Run: headless pygame with SDL's dummy video driver; simulated clock (each Clock.tick advances the game by its frame time, no real sleeping); random seed 0; keys injected as events and as key.get_pressed() state; mouse plan: one left click at the window centre at the start of phase 2, then a move to the lower-right quarter at the start of phase 3.
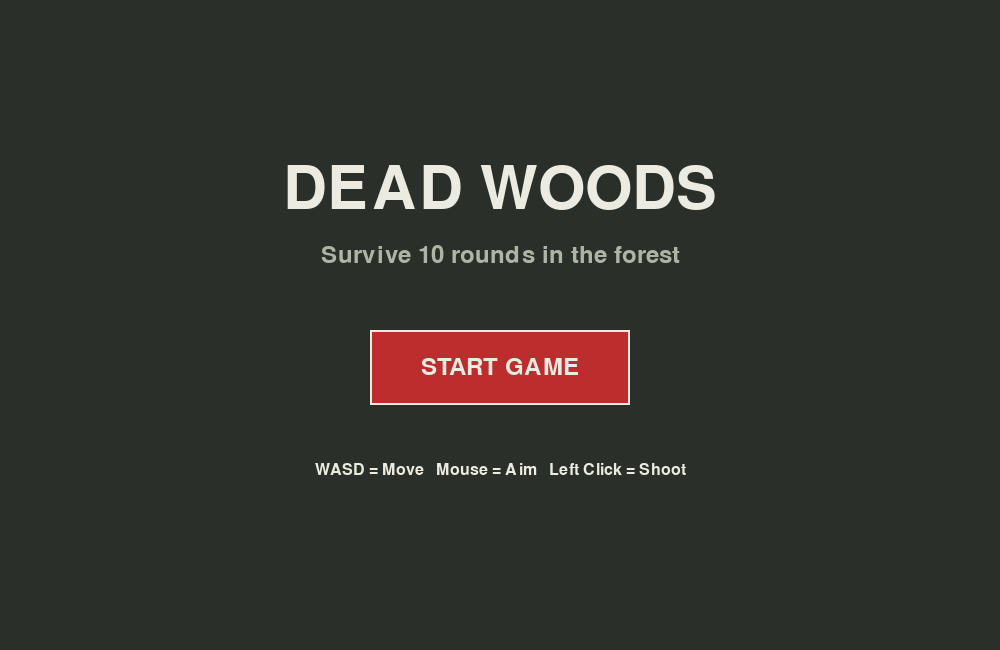
Frame 1 of 4 · flips 1–60 · no input
Frame 2 of 4 · flips 61–180 · clicked the window centre · tapped SPACE, RETURN · held RIGHT (→), D · screen unchanged from frame 1, image omitted
Frame 3 of 4 · flips 181–300 · moved the mouse to the lower-right quarter · held DOWN (↓), S · screen unchanged from frame 2, image omitted
Frame 4 of 4 · flips 301–420 · held LEFT (←), A, UP (↑), W · screen unchanged from frame 3, image omitted

The pygame program that drew these frames:

import pygame
import random
import math

pygame.init()
W, H = 1000, 650
screen = pygame.display.set_mode((W, H))
pygame.display.set_caption("Dead Woods")
clock = pygame.time.Clock()

# Colors
GREEN = (67, 72, 61)
DARK = (42, 48, 41)
TREE = (48, 68, 46)
TRUNK = (82, 62, 45)
WHITE = (235, 235, 225)
RED = (190, 45, 45)
BLACK = (20, 20, 20)
YELLOW = (235, 205, 70)

font = pygame.font.Font(None, 36)
big_font = pygame.font.Font(None, 90)
small_font = pygame.font.Font(None, 24)

player = pygame.Vector2(W // 2, H // 2)
speed = 4
health = 100
round_no = 1
zombies = []
bullets = []
trees = []
round_timer = 0
shoot_timer = 0
game_started = False
game_over = False


def make_forest():
    trees.clear()
    while len(trees) < 25:
        x = random.randint(40, W - 40)
        y = random.randint(90, H - 40)
        if not (330 < x < 670 and 190 < y < 470):
            trees.append((x, y))


def new_zombie():
    side = random.choice(["top", "bottom", "left", "right"])
    if side == "top":
        pos = (random.randint(0, W), -30)
    elif side == "bottom":
        pos = (random.randint(0, W), H + 30)
    elif side == "left":
        pos = (-30, random.randint(70, H))
    else:
        pos = (W + 30, random.randint(70, H))

    return {"pos": pygame.Vector2(pos),
            "speed": random.uniform(.7, 1.2),
            "hp": 2}


def start_round():
    global round_timer
    zombies.clear()
    amount = 10 + (round_no - 1) * 15
    for _ in range(amount):
        zombies.append(new_zombie())
    round_timer = 90


def draw_forest():
    screen.fill(GREEN)

    for i in range(35):
        x = (i * 83) % W
        y = 75 + (i * 137) % (H - 85)
        pygame.draw.circle(screen, DARK, (x, y), 3)

    for x, y in trees:
        pygame.draw.rect(screen, TRUNK, (x - 7, y + 10, 14, 35))
        pygame.draw.circle(screen, TREE, (x, y), 29)
        pygame.draw.circle(screen, TREE, (x - 10, y - 8), 22)
        pygame.draw.circle(screen, TREE, (x + 12, y - 5), 21)


def draw_player():
    mouse = pygame.Vector2(pygame.mouse.get_pos())
    direction = mouse - player
    if direction.length() == 0:
        direction = pygame.Vector2(1, 0)
    direction.normalize_ip()

    pygame.draw.circle(screen, (55, 57, 60), player, 18)
    pygame.draw.rect(screen, (45, 45, 48),
                     (player.x - 14, player.y + 8, 28, 25))

    head = player + direction * 4
    pygame.draw.circle(screen, (206, 166, 128), head, 12)
    pygame.draw.arc(screen, (70, 45, 35),
                    (head.x - 12, head.y - 13, 24, 22),
                    math.pi, math.pi * 2, 5)

    # Simple M4
    pygame.draw.line(screen, (30, 30, 30),
                     player - direction * 15,
                     player + direction * 42, 7)
    pygame.draw.line(screen, (80, 80, 78),
                     player + direction * 15,
                     player + direction * 34, 4)


def draw_zombies():
    for z in zombies:
        p = z["pos"]
        pygame.draw.circle(screen, (70, 75, 67), p, 17)
        pygame.draw.rect(screen, (50, 53, 49),
                         (p.x - 13, p.y + 9, 26, 25))
        pygame.draw.circle(screen, (145, 155, 103),
                           (int(p.x), int(p.y - 10)), 13)
        pygame.draw.circle(screen, RED, (int(p.x - 5), int(p.y - 12)), 3)
        pygame.draw.circle(screen, RED, (int(p.x + 5), int(p.y - 12)), 3)


def shoot():
    direction = pygame.Vector2(pygame.mouse.get_pos()) - player
    if direction.length() == 0:
        return
    direction.normalize_ip()
    bullets.append({
        "pos": player + direction * 35,
        "vel": direction * 12
    })


def update_player():
    move = pygame.Vector2(0, 0)
    keys = pygame.key.get_pressed()

    if keys[pygame.K_w]:
        move.y -= 1
    if keys[pygame.K_s]:
        move.y += 1
    if keys[pygame.K_a]:
        move.x -= 1
    if keys[pygame.K_d]:
        move.x += 1

    if move.length() > 0:
        move.normalize_ip()
        player.x += move.x * speed
        player.y += move.y * speed

    player.x = max(25, min(W - 25, player.x))
    player.y = max(75, min(H - 25, player.y))


def update_bullets():
    for b in bullets[:]:
        b["pos"] += b["vel"]

        if not screen.get_rect().collidepoint(b["pos"]):
            bullets.remove(b)
            continue

        for z in zombies[:]:
            if b["pos"].distance_to(z["pos"]) < 20:
                z["hp"] -= 1
                bullets.remove(b)

                if z["hp"] <= 0:
                    zombies.remove(z)
                break


def update_zombies():
    global health

    for z in zombies:
        direction = player - z["pos"]

        if direction.length() > 0:
            direction.normalize_ip()
            z["pos"] += direction * z["speed"]

        if z["pos"].distance_to(player) < 28:
            health -= 1
            z["pos"] -= direction * 8


def draw_game_ui():
    pygame.draw.rect(screen, BLACK, (15, 15, 205, 35))
    pygame.draw.rect(screen, RED, (18, 18, max(0, health) * 2, 29))
    screen.blit(small_font.render(f"HP: {health}", True, WHITE), (25, 21))

    screen.blit(font.render(f"Round: {round_no}/10", True, WHITE),
                (W - 190, 18))
    screen.blit(small_font.render(f"Zombies: {len(zombies)}", True, WHITE),
                (W - 190, 52))


def draw_round():
    if round_timer <= 0:
        return

    progress = 1 - round_timer / 90
    size = int(55 + progress * 35)
    f = pygame.font.Font(None, size)
    text = f.render(f"ROUND {round_no}", True, RED)
    screen.blit(text, text.get_rect(center=(W // 2, H // 2)))


def menu():
    screen.fill(DARK)

    title = big_font.render("DEAD WOODS", True, WHITE)
    screen.blit(title, title.get_rect(center=(W // 2, 190)))

    sub = font.render("Survive 10 rounds in the forest",
                      True, (175, 180, 165))
    screen.blit(sub, sub.get_rect(center=(W // 2, 255)))

    button = pygame.Rect(W // 2 - 130, 330, 260, 75)
    pygame.draw.rect(screen, RED, button)
    pygame.draw.rect(screen, WHITE, button, 2)

    text = font.render("START GAME", True, WHITE)
    screen.blit(text, text.get_rect(center=button.center))

    controls = small_font.render(
        "WASD = Move   Mouse = Aim   Left Click = Shoot",
        True, WHITE)
    screen.blit(controls, controls.get_rect(center=(W // 2, 470)))
    return button


def end_screen():
    screen.fill(DARK)

    if health <= 0:
        title = big_font.render("YOU DIED", True, RED)
    else:
        title = big_font.render("YOU SURVIVED!", True, WHITE)

    screen.blit(title, title.get_rect(center=(W // 2, 220)))

    button = pygame.Rect(W // 2 - 130, 320, 260, 70)
    pygame.draw.rect(screen, RED, button)
    text = font.render("PLAY AGAIN", True, WHITE)
    screen.blit(text, text.get_rect(center=button.center))
    return button


def reset_game():
    global health, round_no, game_over, shoot_timer
    health = 100
    round_no = 1
    game_over = False
    shoot_timer = 0
    player.update(W // 2, H // 2)
    bullets.clear()
    make_forest()
    start_round()


running = True
start_button = None
restart_button = None

while running:
    clock.tick(60)

    for event in pygame.event.get():
        if event.type == pygame.QUIT:
            running = False

        if event.type == pygame.MOUSEBUTTONDOWN:
            if not game_started and start_button:
                if start_button.collidepoint(event.pos):
                    game_started = True
                    reset_game()

            elif game_started and not game_over:
                if event.button == 1 and shoot_timer <= 0:
                    shoot()
                    shoot_timer = 10

            elif game_over and restart_button:
                if restart_button.collidepoint(event.pos):
                    reset_game()

    if not game_started:
        start_button = menu()
        pygame.display.flip()
        continue

    if game_over:
        restart_button = end_screen()
        pygame.display.flip()
        continue

    update_player()

    if shoot_timer > 0:
        shoot_timer -= 1

    update_bullets()
    update_zombies()

    if health <= 0:
        game_over = True

    if round_timer > 0:
        round_timer -= 1

    # When every zombie is dead, start the next round.
    if not zombies and round_timer <= 0:
        if round_no < 10:
            round_no += 1
            start_round()
        else:
            game_over = True

    draw_forest()
    draw_zombies()

    for b in bullets:
        pygame.draw.circle(screen, YELLOW,
                           (int(b["pos"].x), int(b["pos"].y)), 4)

    draw_player()
    draw_game_ui()
    draw_round()

    pygame.display.flip()

pygame.quit()
